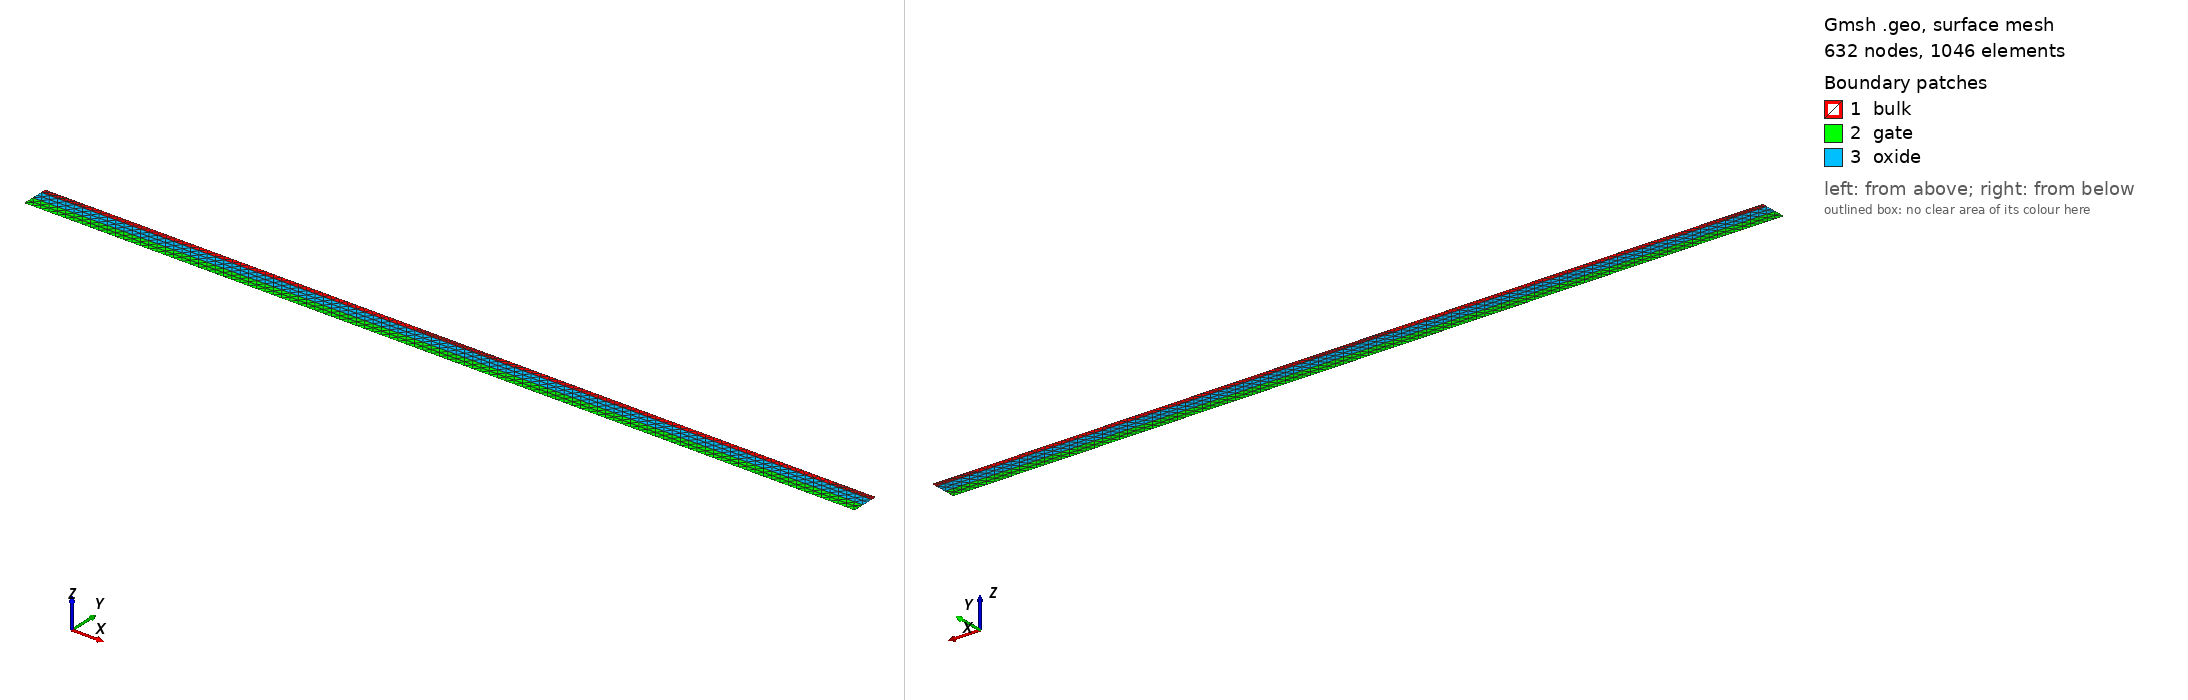

Gmsh geometry script, surface-meshed: 632 nodes, 1046 surface elements. Boundary patches (legend numbers): 1 bulk, 2 gate, 3 oxide. Left view from above one corner, right view from below the opposite corner. Legend entries are the model's physical surfaces. The drawing asked Gmsh for element sizes between 1% and 20% of the model's largest extent; the script's own settings can give other sizes.

=== v17_gmsh_mos2d_500nm.geo (drawn) ===
//// Mesh MOSFET BG 2D : v17
//// 1) Optimised structure Back Gate MOSFET; 2) no S/D doping junctions
//// 3) Channel thickness = 10 nm; 4) Oxide thickness = 20 nm;


contact_width =    500e-7; // 500nm
channel_length =   500e-7;
device_width =     2*contact_width + channel_length;
gate_width =       device_width;
device_thickness =     10e-7;

cd = device_thickness;

diffusion_width =  0.4; // this parameter might be unused

air_thickness =        1e-7;
oxide_thickness =      20e-7;
gate_thickness =       20e-7;
diffusion_thickness =  1e-6;


//////////////////////////////////


y_channel_spacing =      1e-7;
y_diffusion_spacing =    1e-6;
y_gate_top_spacing =     1e-8;
y_gate_mid_spacing =     gate_thickness * 0.25;
y_gate_bot_spacing =     1e-8;
y_oxide_mid_spacing =    oxide_thickness * 0.25;
x_channel_spacing =    1e-6;
x_diffusion_spacing =  1e-5;
max_y_spacing =        1e-4;
max_x_spacing =        1e-2;
y_bulk_mid_spacing =  device_thickness * 0.25;
y_bulk_bottom_spacing =  1e-8;

x_bulk_left =    0.0;
x_bulk_right =   x_bulk_left + device_width;
x_center =       0.5 * (x_bulk_left + x_bulk_right);
x_gate_left =    x_center - 0.5 * (gate_width);
x_gate_right =   x_center + 0.5 * (gate_width);
x_channel_left =    x_center - 0.5 * (channel_length); // MM: decoupling back gate from channel length
x_channel_right =   x_center + 0.5 * (channel_length); // MM: decoupling back gate from channel length
x_device_left =  x_bulk_left - air_thickness;
x_device_right = x_bulk_right + air_thickness;

y_bulk_top =       0.0;
y_oxide_top =      y_bulk_top - oxide_thickness;
y_oxide_mid =      0.5 * (y_oxide_top + y_bulk_top);
y_gate_top =       y_oxide_top - gate_thickness;
y_gate_mid =       0.5 * (y_gate_top + y_oxide_top);
y_device_top =     y_gate_top - air_thickness;
y_bulk_bottom =    y_bulk_top + device_thickness;
y_bulk_mid =       0.5 * (y_bulk_top + y_bulk_bottom);
y_device_bottom =  y_bulk_bottom + air_thickness;
// y_diffusion =      y_bulk_top + diffusion_thickness;
y_diffusion =      y_bulk_bottom - diffusion_thickness; // MM: for S/D at the top


//////////////////////////////////


//// Bulk
// Point(1) = {x_bulk_left, y_bulk_top, 0, x_diffusion_spacing}; // MM: for extended back gate
Point(3) = {x_gate_left, y_bulk_top, 0, x_diffusion_spacing};
Point(4) = {x_gate_right, y_bulk_top, 0, x_diffusion_spacing};
// Point(6) = {x_bulk_right, y_bulk_top, 0, x_diffusion_spacing}; // MM: for extended back gate
Point(7) = {x_bulk_right, y_bulk_bottom, 0, x_diffusion_spacing};
Point(8) = {x_bulk_left, y_bulk_bottom,0, x_diffusion_spacing};

Point(9) = {x_gate_left, y_gate_top, 0, x_diffusion_spacing};
Point(10) = {x_gate_right, y_gate_top, 0, x_diffusion_spacing};
Point(11) = {x_gate_right, y_oxide_top, 0, x_diffusion_spacing};
Point(12) = {x_gate_left, y_oxide_top, 0, x_diffusion_spacing};

Point(15) = {x_gate_right, y_bulk_top, 0, x_diffusion_spacing};
Point(16) = {x_gate_left, y_bulk_top, 0, x_diffusion_spacing};

//// Bulk for S/D at the top
Point(17) = {x_channel_right, y_bulk_bottom, 0, x_diffusion_spacing}; // MM
Point(18) = {x_channel_left, y_bulk_bottom, 0, x_diffusion_spacing}; // MM


//////////////////////////////////


Line(1) = {8, 18}; // MM: for S/D at the top
Line(16) = {18, 17}; // MM: for S/D at the top
Line(17) = {17, 7}; // MM: for S/D at the top
Line(2) = {7, 4};
// Line(3) = {6, 4}; // MM: for extended back gate
Line(4) = {4, 3};
// Line(5) = {3, 1};  // MM: for extended back gate
Line(6) = {3, 8};
Line Loop(7) = {1, 16, 17, 2, 4, 6}; // MM: for S/D at the top
Plane Surface(8) = {7};
Line(9) = {10, 11};
// Line(10) = {12, 12}; // not used
Line(11) = {11, 12};
Line(12) = {9, 12};
Line(13) = {9, 10};
Line(14) = {11, 4};
Line(15) = {3, 12};
Line Loop(16) = {13, 9, 11, -12};
Plane Surface(17) = {16};
Line Loop(18) = {15, -11, 14, 4};
Plane Surface(19) = {18};


//////////////////////////////////


// Channel-to-Air interface
Field[5] = Distance;
Field[5].CurvesList = {16};
Field[5].Sampling = 1000;

Field[7] = Threshold;
Field[7].InField = 5;
Field[7].SizeMin = cd/15;
Field[7].SizeMax = cd/2;
Field[7].DistMin = cd/10;
Field[7].DistMax = cd;


// SizeMax -                     /------------------
//                              /
//                             /
//                            /
// SizeMin -o----------------/
//          |                |    |
//        Point         DistMin  DistMax


//////////////////////////////////


// S/D interface (OFF)
Field[3] = Attractor;
Field[3].EdgesList = {1,17}; // {1,16,17};
Field[4] = Threshold;
Field[4].IField = 3;
Field[4].LcMin = cd/10;
Field[4].LcMax = cd;
Field[4].DistMin = cd/2;
Field[4].DistMax = cd;


// Si-to-Sio2 interface
Field[1] = Attractor;
Field[1].EdgesList = {4};
Field[2] = Threshold;
Field[2].IField = 1;
Field[2].LcMin = cd/2;
Field[2].LcMax = cd;
Field[2].DistMin = 1 * cd;
Field[2].DistMax = 2 * cd;


// Box field - S/D influence (OFF)
Field[6] = Box;
Field[6].VIn = cd/5; // x_diffusion_spacing/5;
Field[6].VOut = cd; // x_diffusion_spacing;
Field[6].XMin = x_device_left; 
Field[6].XMax = x_device_right;
Field[6].YMax = y_bulk_bottom;
Field[6].YMin = y_bulk_bottom - device_thickness; // - y_diffusion_spacing;


// Box field - SiO2 & Gate influence
Field[9] = Box;
Field[9].VIn = cd/2;
Field[9].VOut = cd/1;
Field[9].XMin = x_device_left; 
Field[9].XMax = x_device_right;
Field[9].YMin = y_gate_top;
Field[9].YMax = y_bulk_top;


// Use minimum of all the fields as the background field
Field[8] = Min;
Field[8].FieldsList = {7,2,9};
Background Field = 8;


//////////////////////////////////


Mesh.CharacteristicLengthFromPoints = 0;
Mesh.CharacteristicLengthFromCurvature = 0;
Mesh.CharacteristicLengthExtendFromBoundary = 0;
Mesh.Algorithm=5; /*Delaunay*/


//////////////////////////////////


Physical Line("gate_contact") = {13};
Physical Line("gate_oxide_interface") = {11};
Physical Line("bulk_oxide_interface") = {4};
Physical Line("source_contact") = {1};  // MM: for S/D at the top
Physical Line("drain_contact") = {17}; // MM: for S/D at the top

Physical Surface("gate") = {17};
Physical Surface("oxide") = {19};
Physical Surface("bulk") = {8};
